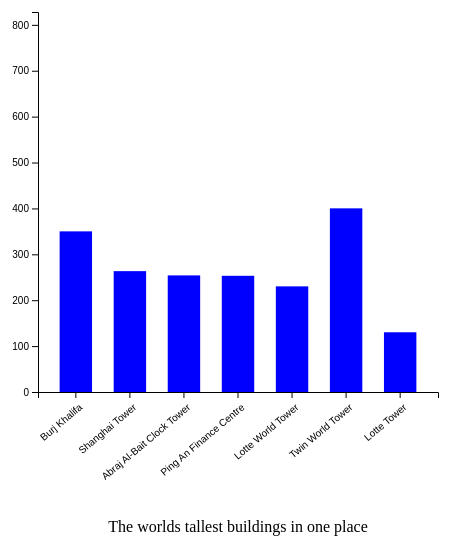
D3 v4 page, settled after 360 driven frames (6 s of simulated time); the page loaded 1 data file(s).



		var margin = {left:100 , right:100 , top:10 , bottom:10};

		var width = 600 - margin.left - margin.right

		var height = 400 - margin.top - margin.bottom

		

		var v = d3.scaleLinear()

				 .domain([0,828])

				 .range([height, 0]);

				 

		d3.json("Abuildings.json", function(data){

		console.log(data);

			data.forEach(function(d)

		{d.height = +d.height;});

		

		var xband = d3.scaleBand()

				 .domain(data.map(function(d){return d.name;}))

				 .range([0,400])

				 .paddingInner(0.4)

				 .paddingOuter(0.4);

				 

				 console.log(xband("Burj Khalifa"));

		

		console.log(v(100));

		console.log(v(800));

		

		

		

		var svg = d3.select("body")

					.append("svg")

					.attr("width",600)

					.attr("height",600)

					.append("g")

					.attr("transform","translate("+ margin.left +", " + margin.top +") ");

					

		

		var xAxiscall = d3.axisBottom(xband);

		svg.append("g")

			.attr("class", "x-axis")

			.attr("transform","translate(0,380)")

			.call(xAxiscall)

			.selectAll("text")

			.attr("y",10)

			.attr("x",-5)

			.attr("text-anchor","end")

			.attr("transform","rotate(-40)")

			

		svg.append("text")

			.attr("class", "x axis-label")

			.attr("x", width/2)

			.attr("y", height + 140)

			.attr("text-anchor", "middle")

			.text("The worlds tallest buildings in one place");

					

		var yAxiscall = d3.axisLeft(v);

		svg.append("g")

			.attr("class", "y-axis")

			.call(yAxiscall);

		

		var rect = svg.selectAll("rect")

						.data(data)

				.enter()

				.append("rect")

				.attr("width", xband.bandwidth)

				.attr("y", function(d){return v(d.height)})

				.attr("height",function(d){return height - v(d.height)})

				.attr("x",function(d,i) {return xband(d.name);})

				.attr("fill","blue") });

		

		

	

	

### data: Abuildings.json
[
 {
  "name": "Burj Khalifa",
  "height": "350"
 },
 {
  "name": "Shanghai Tower",
  "height": "263.3"
 },
 {
  "name": "Abraj Al-Bait Clock Tower",
  "height": "254"
 },
 {
  "name": "Ping An Finance Centre",
  "height": "253.2"
 },
 {
  "name": "Lotte World Tower",
  "height": "230.2"
 },
 {
  "name": "Twin World Tower",
  "height": "400.2"
 },
 {
  "name": "Lotte Tower",
  "height": "130.2"
 }
]